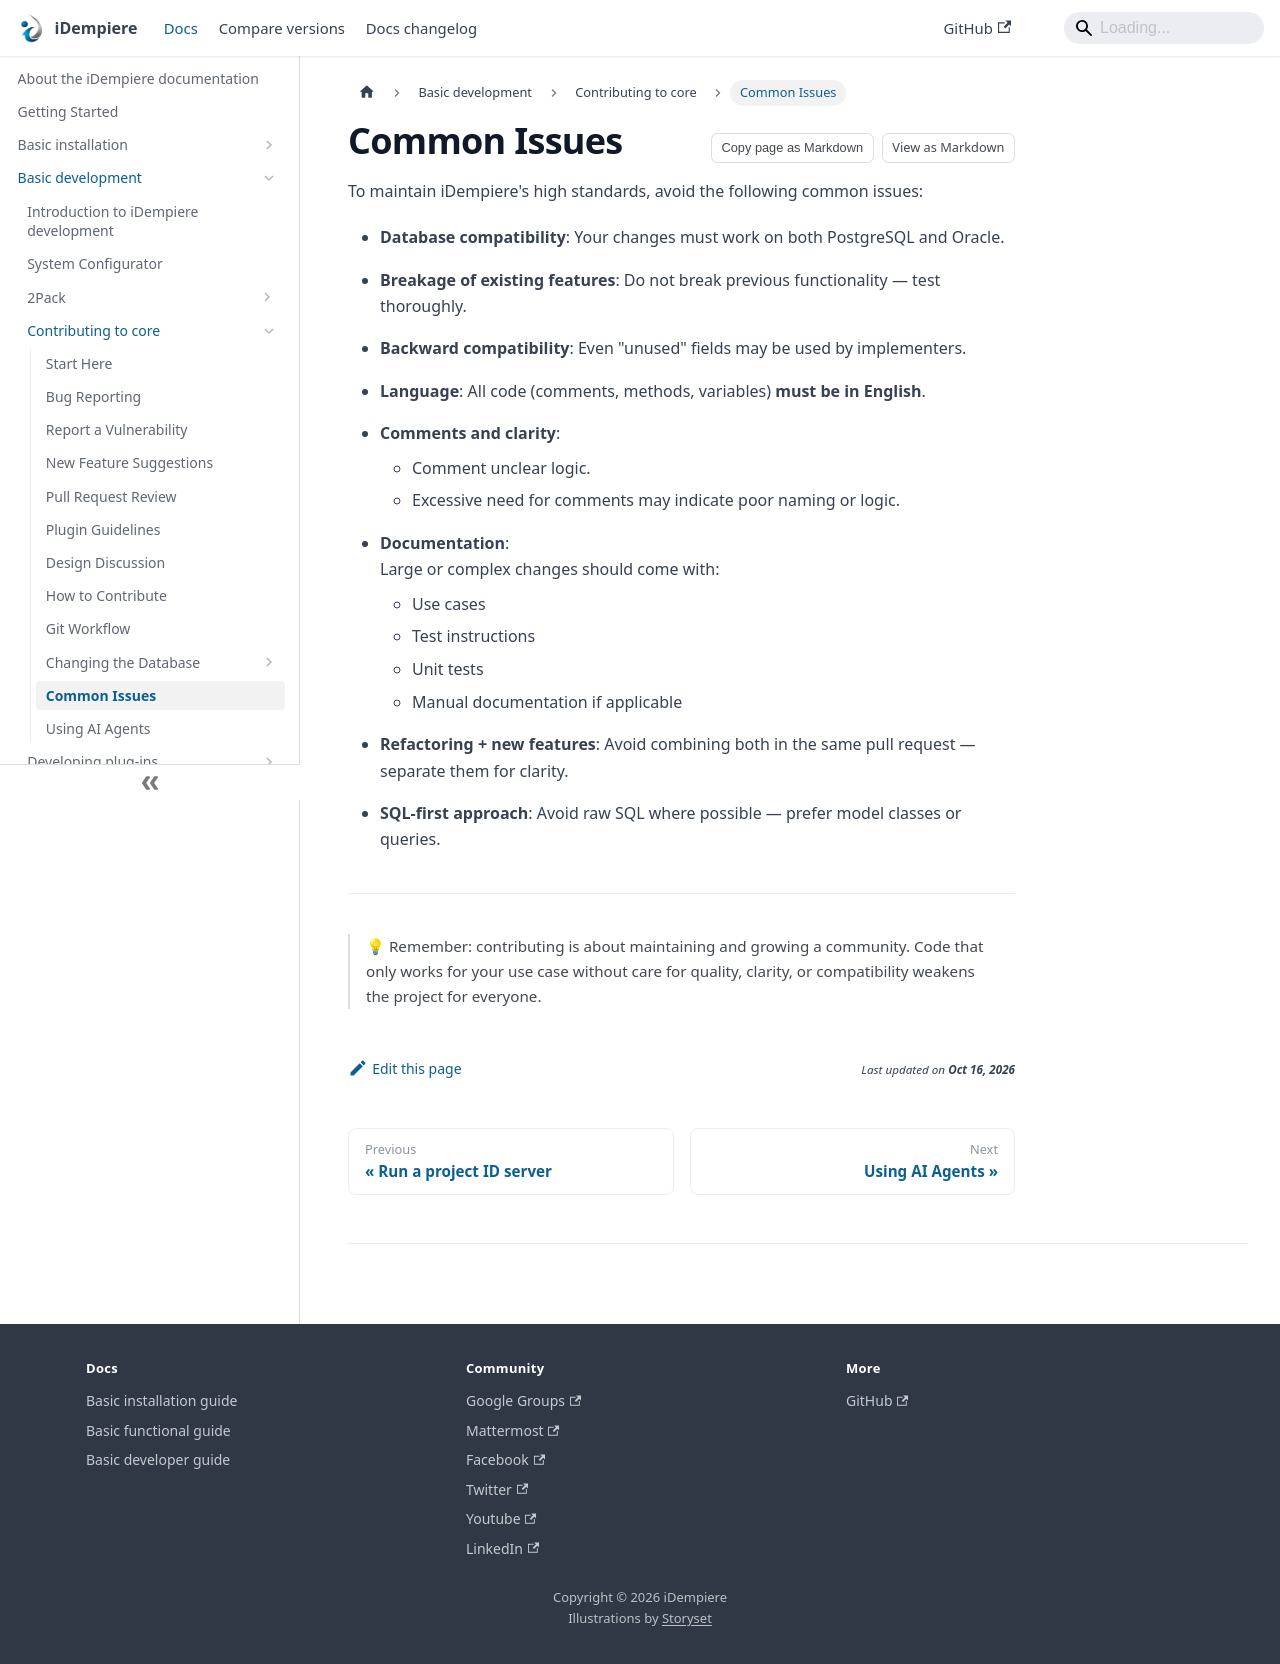

repository: idempiere/idempiere.github.io · page: docs/basic-development/contributing-to-core/common-issues.html · generator: docusaurus

---
sidebar_label: Common Issues
description: Common problems and mistakes to avoid when contributing
sidebar_position: 10
---
# Common Issues

To maintain iDempiere's high standards, avoid the following common issues:

- **Database compatibility**: Your changes must work on both PostgreSQL and Oracle.

- **Breakage of existing features**: Do not break previous functionality — test thoroughly.

- **Backward compatibility**: Even "unused" fields may be used by implementers.

- **Language**: All code (comments, methods, variables) **must be in English**.

- **Comments and clarity**:  
  - Comment unclear logic.
  - Excessive need for comments may indicate poor naming or logic.

- **Documentation**:  
  Large or complex changes should come with:
  - Use cases
  - Test instructions
  - Unit tests
  - Manual documentation if applicable

- **Refactoring + new features**: Avoid combining both in the same pull request — separate them for clarity.

- **SQL-first approach**:  Avoid raw SQL where possible — prefer model classes or queries.

---
> 💡 Remember: contributing is about maintaining and growing a community. Code that only works for your use case without care for quality, clarity, or compatibility weakens the project for everyone.
